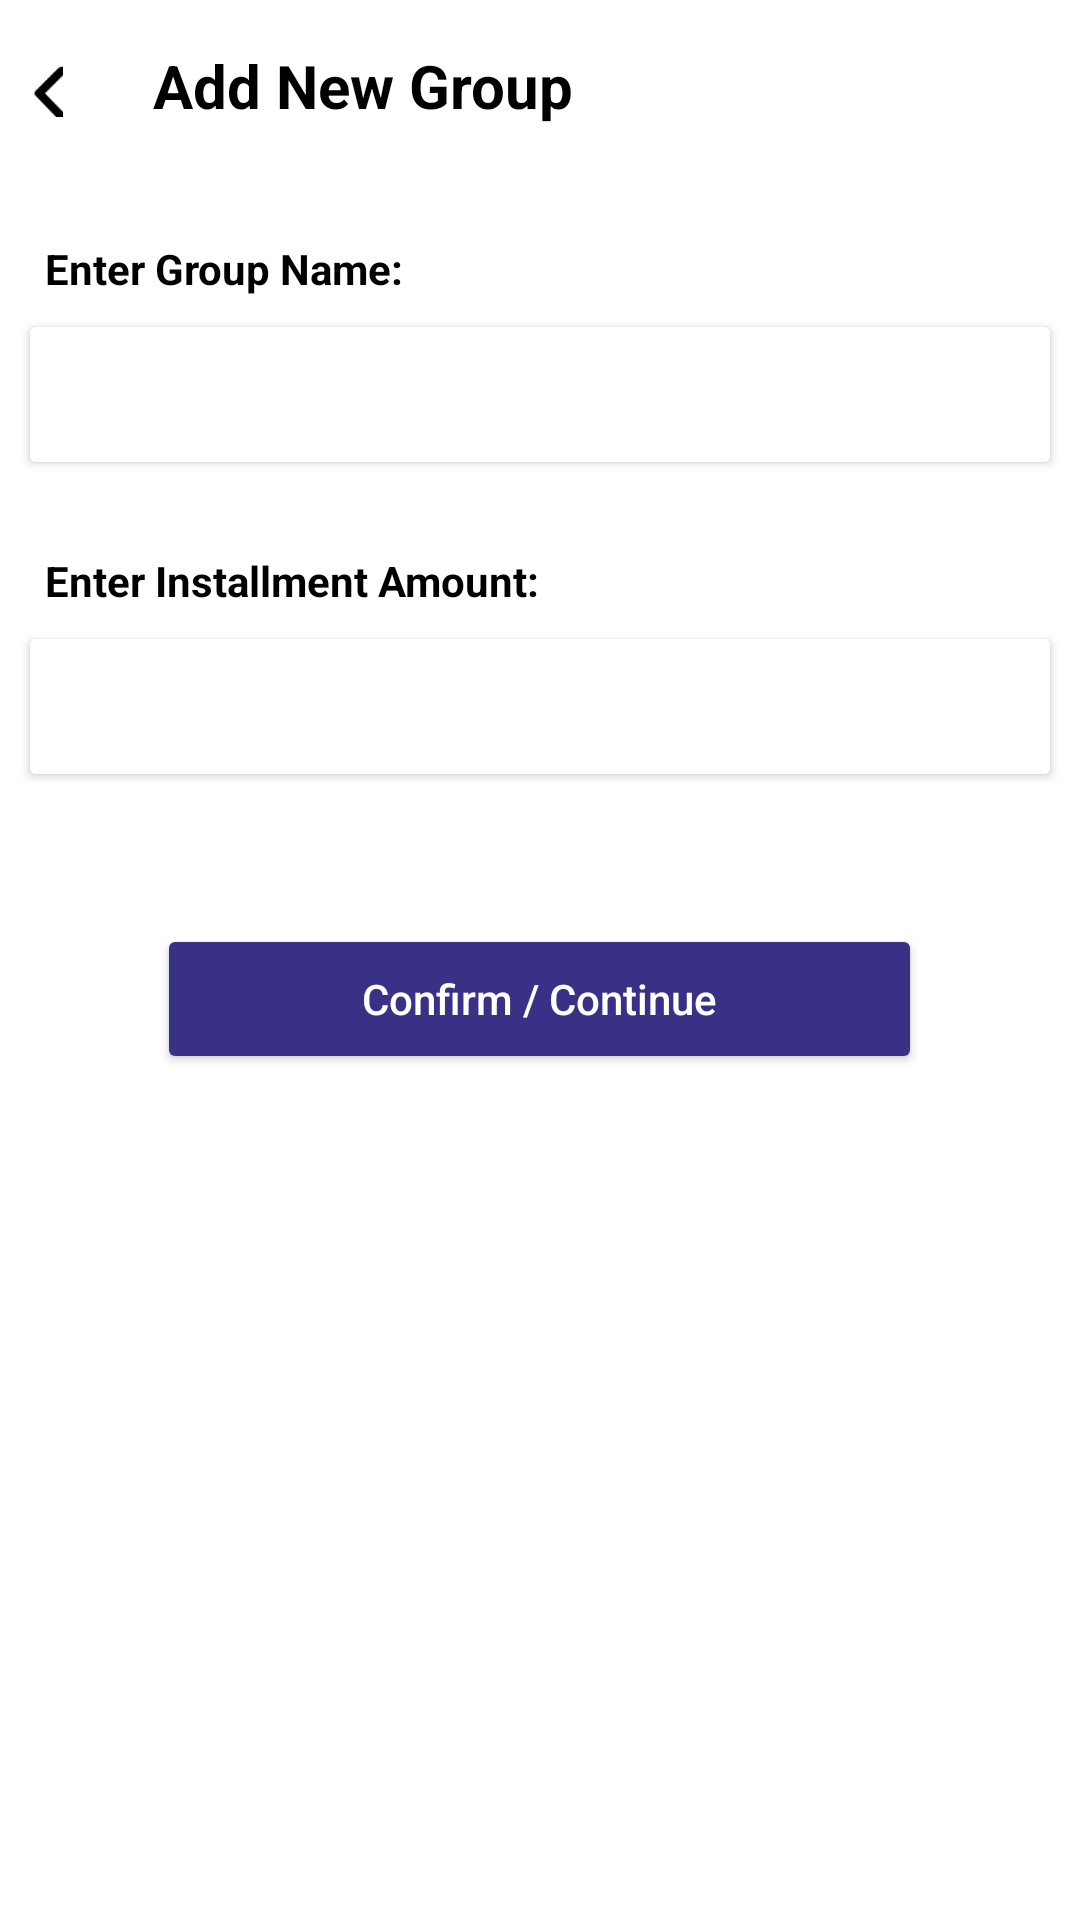

The Android layout XML behind this screen, and the referenced resources:
<!-- AndroidManifest.xml: activity theme AppTheme.NoActionBar -->
<!-- res/layout/activity_addgroup.xml -->
<?xml version="1.0" encoding="utf-8"?>
<LinearLayout xmlns:android="http://schemas.android.com/apk/res/android"
    xmlns:app="http://schemas.android.com/apk/res-auto"
    xmlns:tools="http://schemas.android.com/tools"
    android:layout_width="match_parent"
    android:layout_height="match_parent"
    android:background="@color/white"
    android:orientation="vertical"
    tools:context=".AddgroupActivity">

    <LinearLayout
        android:layout_width="match_parent"
        android:layout_height="wrap_content"
        android:orientation="vertical">

        <LinearLayout
            android:id="@+id/ll_1"
            android:layout_width="match_parent"
            android:layout_height="60dp"
            android:orientation="horizontal"
            tools:ignore="MissingConstraints">

            <ImageView
                android:id="@+id/back"
                android:layout_width="11dp"
                android:layout_height="18dp"
                android:layout_gravity="center"
                android:layout_marginStart="10dp"
                android:background="@drawable/arrowback">


            </ImageView>

            <TextView
                android:id="@+id/textView"
                android:layout_width="wrap_content"
                android:layout_height="50dp"
                android:layout_marginStart="30dp"
                android:layout_marginTop="15dp"
                android:text="Add New Group"
                android:textColor="@color/black"
                android:textSize="20dp"
                android:textStyle="bold"
                android:visibility="visible" />


        </LinearLayout>




<TextView
    android:layout_width="match_parent"
    android:layout_height="wrap_content"
    android:layout_marginTop="20dp"
    android:text="Enter Group Name:"
    android:layout_marginStart="15dp"
    android:textColor="@color/black"
    android:textStyle="bold"
    >

</TextView>
        <androidx.cardview.widget.CardView
            android:layout_width="match_parent"
            android:layout_height="45dp"
            android:layout_margin="10dp"
            android:layout_weight="1.6"
            >

            <EditText
                android:id="@+id/groupname"
                android:layout_width="match_parent"
                android:layout_height="45dp"
                android:background="@color/white"

                android:textColorHint="@color/black"
                android:textColor="#575757"
                >

            </EditText>
        </androidx.cardview.widget.CardView>

        <TextView
            android:layout_width="match_parent"
            android:layout_height="wrap_content"
            android:layout_marginTop="20dp"
            android:text="Enter Installment Amount:"
            android:layout_marginStart="15dp"
            android:textColor="@color/black"
            android:textStyle="bold"
            >

        </TextView>
        <androidx.cardview.widget.CardView
            android:layout_width="match_parent"
            android:layout_height="45dp"
            android:layout_margin="10dp"
            android:layout_weight="1.6"
            >

            <EditText
                android:id="@+id/amount"
                android:layout_width="match_parent"
                android:layout_height="45dp"
                android:inputType="number"
                android:background="@color/white"
                android:textColorHint="@color/black"
                android:textColor="#575757"
                >

            </EditText>
        </androidx.cardview.widget.CardView>


        <Button
            android:id="@+id/btnadd"
            android:layout_width="255dp"
            android:layout_gravity="center"
            android:backgroundTint="#393185"
            android:text="Confirm / Continue"
            android:layout_marginTop="40dp"
            android:textColor="@color/white"
            android:textAllCaps="false"
            android:layout_below="@+id/text3"
            android:layout_height="50dp">

        </Button>





</LinearLayout>

</LinearLayout>
<!-- resources referenced by this layout -->
<resources>
  <color name="black">#FF000000</color>
  <color name="white">#FFFFFFFF</color>
  <!-- drawable arrowback: png bitmap (drawable, 364 bytes) -->
  <style name="AppTheme.NoActionBar">
          <item name="windowActionBar">false</item>
          <item name="windowNoTitle">true</item>
          
  
          <item name="colorControlNormal">#E5E5EA</item>
          <item name="colorControlActivated">#9FA7B3</item>
  
      </style>
</resources>
